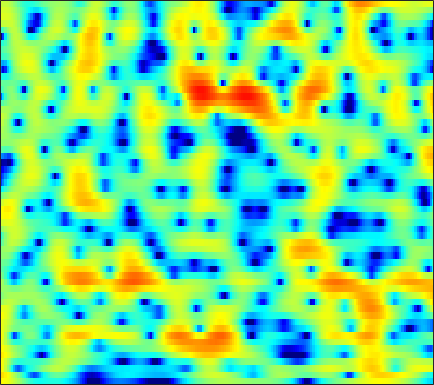

The table this chart was drawn from, first rows:
4.7501, 4.5504, 4.2294, 3.8427, 3.5084, 3.0002, 2.4258, 1.9478, 1.2566, 0.50539, -0.29151, -0.90625, -1.7129, -2.4769, -2.9926, -3.5594, -3.9508, -4.0938, -4.1463, -4.0738, -3.9217, -3.7677, -3.5958, -3.4748
5.892, 5.498, 4.883, 4.166, 3.566, 2.684, 1.713, 0.9182, -0.2312, -1.506, -2.951, -4.168, -6.01, -8.11, -9.694, -11.14, -10.72, -9.418, -7.393, -5.592, -4.115, -3.238, -2.323, -1.659
4.816, 3.874, 2.338, 0.4484, -1.24, -3.932, -7.063, -9.293, -10.44, -9.138, -7.305, -6.15, -4.93, -3.989, -3.415, -2.716, -2.038, -1.543, -0.8766, -0.2283, 0.3731, 0.7843, 1.269, 1.657
4.677, 3.894, 2.717, 1.414, 0.3986, -0.9268, -2.054, -2.679, -3.158, -3.291, -3.233, -3.121, -2.987, -2.905, -2.872, -2.833, -2.779, -2.698, -2.506, -2.179, -1.725, -1.318, -0.7118, -0.1009
5.438, 4.957, 4.272, 3.551, 2.99, 2.244, 1.503, 0.9572, 0.2328, -0.504, -1.274, -1.905, -2.854, -4.003, -5.058, -6.76, -9.075, -11.41, -15.58, -17.71, -13.44, -10.23, -7.003, -4.609
4.781, 4.298, 3.608, 2.886, 2.34, 1.626, 0.9458, 0.4655, -0.1551, -0.7522, -1.344, -1.817, -2.47, -3.197, -3.781, -4.634, -5.513, -6.104, -6.659, -6.721, -6.193, -5.497, -4.348, -3.112
4.048, 3.245, 1.993, 0.5642, -0.546, -1.933, -2.932, -3.291, -3.237, -2.823, -2.379, -2.113, -1.865, -1.829, -1.878, -2.048, -2.29, -2.472, -2.685, -2.785, -2.698, -2.464, -1.95, -1.226
4.669, 3.7, 1.96, -0.4256, -2.832, -7.192, -11.85, -10.65, -6.551, -3.668, -1.851, -0.9826, -0.2678, 0.02388, -0.005479, -0.371, -1.07, -1.852, -3.284, -5.264, -7.697, -9.147, -8.487, -5.539
4.004, 3.552, 2.79, 1.903, 1.221, 0.3992, -0.2073, -0.4861, -0.6234, -0.5909, -0.4943, -0.4137, -0.3761, -0.47, -0.6367, -1.018, -1.622, -2.241, -3.276, -4.532, -5.759, -6.295, -6.006, -4.702
3.865, 3.554, 3.031, 2.4, 1.879, 1.139, 0.3745, -0.1813, -0.8519, -1.408, -1.802, -1.968, -2.033, -1.938, -1.815, -1.648, -1.527, -1.475, -1.444, -1.454, -1.447, -1.411, -1.266, -1.051
4.523, 4.201, 3.651, 2.929, 2.259, 1.142, -0.2656, -1.559, -3.631, -6.096, -8.375, -8.87, -7.482, -5.361, -3.914, -2.371, -1.237, -0.6155, -0.01317, 0.3662, 0.5682, 0.615, 0.5862, 0.4749
3.685, 3.665, 3.488, 3.093, 2.628, 1.76, 0.5582, -0.5985, -2.507, -4.757, -6.736, -7.126, -5.832, -3.822, -2.464, -1.012, 0.03521, 0.6099, 1.085, 1.298, 1.281, 1.1, 0.6568, 0.009664
0.6596, 1.344, 1.92, 2.18, 2.209, 2.064, 1.764, 1.46, 1.011, 0.6126, 0.3357, 0.2476, 0.2858, 0.4867, 0.6958, 0.9625, 1.157, 1.239, 1.211, 0.9916, 0.5697, 0.1155, -0.76, -2.012
-0.2718, 0.3442, 0.8955, 1.218, 1.345, 1.411, 1.401, 1.38, 1.331, 1.287, 1.247, 1.232, 1.213, 1.173, 1.121, 1.025, 0.8596, 0.6826, 0.3941, 0.03882, -0.4, -0.7648, -1.328, -2.008
1.034, 0.8866, 0.6219, 0.2971, 0.04853, -0.2286, -0.3702, -0.3551, -0.1911, 0.06377, 0.3434, 0.5133, 0.6649, 0.6686, 0.5502, 0.2295, -0.2503, -0.7233, -1.42, -2.09, -2.553, -2.674, -2.457, -1.925
1.579, 0.7654, -0.6239, -2.41, -3.979, -6.071, -7.052, -6.492, -4.755, -2.981, -1.6, -0.8567, -0.2077, 0.07421, 0.04864, -0.3533, -1.215, -2.239, -4.331, -7.69, -13.34, -15.54, -8.973, -4.261
0.03166, -0.8775, -2.513, -4.74, -6.922, -10.35, -12.43, -11.12, -8.189, -5.84, -4.178, -3.256, -2.406, -1.887, -1.684, -1.645, -1.922, -2.315, -3.105, -3.999, -4.537, -4.359, -3.143, -1.315
-1.111, -1.509, -2.24, -3.13, -3.853, -4.738, -5.414, -5.745, -5.928, -5.889, -5.718, -5.481, -5.039, -4.481, -4.038, -3.439, -2.868, -2.464, -1.954, -1.468, -0.8959, -0.397, 0.3685, 1.219
-0.6712, -0.7299, -1.017, -1.534, -2.05, -2.907, -3.949, -4.882, -6.329, -8.024, -9.751, -10.65, -10.5, -8.951, -7.493, -5.678, -4.115, -3.107, -1.898, -0.8268, 0.114, 0.7756, 1.597, 2.342
0.4209, 0.4969, 0.4084, 0.09129, -0.3114, -1.127, -2.287, -3.43, -5.456, -8.308, -12.37, -15.97, -15.73, -11.53, -9.058, -6.645, -4.871, -3.772, -2.483, -1.271, -0.1178, 0.688, 1.669, 2.517
0.437, 0.7711, 1.093, 1.228, 1.171, 0.8666, 0.2847, -0.3144, -1.318, -2.47, -3.598, -4.33, -5.062, -5.52, -5.787, -6.102, -6.313, -6.244, -5.578, -4.242, -2.528, -1.246, 0.2708, 1.51
-1.988, -0.6916, 0.6538, 1.567, 1.995, 2.285, 2.27, 2.078, 1.627, 0.987, 0.1918, -0.5244, -1.654, -3.067, -4.426, -6.961, -11.22, -17.49, -23.08, -10.81, -5.937, -3.545, -1.276, 0.2948
-3.155, -1.364, 0.3797, 1.559, 2.154, 2.633, 2.819, 2.792, 2.557, 2.122, 1.496, 0.9268, 0.02054, -1.04, -1.925, -3.188, -4.375, -5.01, -5.156, -4.516, -3.413, -2.541, -1.513, -0.7009
0.4449, 1.022, 1.73, 2.284, 2.586, 2.802, 2.824, 2.727, 2.457, 2.046, 1.524, 1.083, 0.4485, -0.2128, -0.6913, -1.277, -1.752, -2.02, -2.222, -2.263, -2.216, -2.157, -2.103, -2.139
2.862, 3.071, 3.299, 3.434, 3.454, 3.344, 3.071, 2.756, 2.217, 1.573, 0.8757, 0.3418, -0.3107, -0.8728, -1.213, -1.567, -1.83, -1.991, -2.194, -2.377, -2.59, -2.78, -3.106, -3.587
4.124, 4.369, 4.566, 4.593, 4.469, 4.117, 3.513, 2.888, 1.817, 0.4915, -1.005, -2.123, -3.343, -3.951, -4.023, -3.786, -3.509, -3.37, -3.363, -3.512, -3.753, -3.958, -4.229, -4.522
4.117, 4.614, 5.034, 5.166, 5.076, 4.674, 3.916, 3.083, 1.515, -0.7433, -4.046, -7.717, -16.62, -16.74, -10.87, -7.204, -5.537, -5.069, -5.149, -5.927, -7.112, -7.945, -8.237, -7.299
2.419, 3.076, 3.704, 4.056, 4.151, 4.016, 3.579, 3.026, 1.978, 0.5559, -1.204, -2.606, -4.173, -4.792, -4.694, -4.288, -4.136, -4.394, -5.365, -7.322, -10.81, -15.15, -18.72, -11.69
-0.6328, 0.00798, 0.7771, 1.413, 1.782, 2.105, 2.224, 2.169, 1.94, 1.558, 1.057, 0.6566, 0.1335, -0.3329, -0.6432, -1.063, -1.559, -2.026, -2.809, -3.697, -4.554, -5.016, -5.144, -4.58
-5.093, -4.129, -2.835, -1.63, -0.8468, 0.05217, 0.7532, 1.162, 1.554, 1.784, 1.877, 1.865, 1.756, 1.55, 1.346, 0.9841, 0.5225, 0.1315, -0.4775, -1.104, -1.727, -2.137, -2.546, -2.708
-11.5, -9.029, -6.443, -4.378, -3.072, -1.597, -0.3593, 0.4344, 1.306, 1.982, 2.484, 2.745, 2.951, 2.995, 2.915, 2.677, 2.282, 1.878, 1.209, 0.3484, -0.6934, -1.601, -2.974, -4.483
-12.61, -10.88, -8.665, -6.636, -5.232, -3.468, -1.872, -0.7942, 0.4885, 1.578, 2.444, 2.951, 3.431, 3.69, 3.739, 3.623, 3.3, 2.907, 2.199, 1.227, -0.0474, -1.287, -3.476, -6.725
-14.92, -13.79, -12.15, -10.45, -9.07, -7.059, -4.931, -3.389, -1.512, 0.08274, 1.355, 2.099, 2.816, 3.239, 3.379, 3.344, 3.086, 2.764, 2.177, 1.45, 0.592, -0.1191, -1.118, -2.066
-18.43, -16.9, -16.76, -18.15, -18.07, -13.74, -8.855, -5.965, -2.959, -0.7342, 0.8915, 1.778, 2.571, 2.975, 3.056, 2.894, 2.472, 2.053, 1.387, 0.7498, 0.2167, -0.05274, -0.2384, -0.2373
-8.585, -9.17, -10.24, -11.37, -11.19, -8.786, -5.446, -3.233, -0.7937, 1.059, 2.379, 3.062, 3.586, 3.69, 3.485, 2.844, 1.766, 0.6706, -1.071, -2.797, -3.646, -3.38, -2.26, -1.01
-1.354, -1.643, -1.85, -1.813, -1.541, -0.8871, 0.02832, 0.8001, 1.798, 2.645, 3.282, 3.584, 3.728, 3.519, 3.097, 2.119, 0.5509, -1.168, -4.523, -10.31, -17.54, -11.27, -5.824, -2.921
0.812, 0.6727, 0.5465, 0.519, 0.5493, 0.7065, 0.9471, 1.183, 1.524, 1.857, 2.135, 2.268, 2.309, 2.151, 1.887, 1.293, 0.4396, -0.3605, -1.512, -2.563, -3.098, -3.065, -2.631, -2.057
1.272, 1.138, 0.8916, 0.6107, 0.3885, 0.1162, -0.07165, -0.1382, -0.08911, 0.1228, 0.4318, 0.6877, 0.9829, 1.183, 1.24, 1.19, 0.995, 0.7814, 0.4343, 0.1033, -0.1677, -0.3201, -0.4598, -0.603
1.626, 1.377, 0.84, 0.05388, -0.6611, -1.787, -2.917, -3.58, -3.842, -3.276, -2.199, -1.318, -0.2561, 0.5752, 1.024, 1.424, 1.611, 1.644, 1.56, 1.396, 1.164, 0.9777, 0.7385, 0.4968
2.313, 1.934, 1.129, -0.1181, -1.405, -3.858, -7.77, -12.87, -22.55, -10.41, -5.311, -2.983, -0.8503, 0.5532, 1.26, 1.857, 2.127, 2.147, 1.986, 1.647, 1.204, 0.8649, 0.4572, 0.1967
2.71, 2.373, 1.729, 0.8554, -0.0007551, -1.363, -2.87, -3.822, -4.228, -3.41, -1.951, -0.8398, 0.4344, 1.365, 1.849, 2.183, 2.181, 1.928, 1.301, 0.3007, -1, -2.101, -3.464, -4.059
1.666, 1.539, 1.365, 1.166, 0.965, 0.667, 0.362, 0.2087, 0.1751, 0.3467, 0.7053, 1.054, 1.509, 1.909, 2.108, 2.163, 1.908, 1.484, 0.497, -1.075, -3.525, -6.295, -12.77, -29.59
-1.953, -1.438, -0.5938, 0.07927, 0.4484, 0.7035, 0.7652, 0.7169, 0.5869, 0.5123, 0.5797, 0.7487, 1.118, 1.572, 1.869, 2.143, 2.164, 1.995, 1.427, 0.4775, -0.8319, -1.966, -3.393, -4.199
-10.15, -5.635, -2.414, -0.6453, 0.09163, 0.4965, 0.3694, -0.06507, -1.026, -2.227, -3.104, -3.032, -1.804, -0.1527, 0.9921, 2.196, 2.979, 3.27, 3.35, 3.098, 2.595, 2.087, 1.322, 0.4503
-2.293, -1.721, -0.7924, -0.04148, 0.2497, 0.2646, -0.2939, -1.152, -3.146, -6.841, -14.71, -16.65, -7.056, -2.385, -0.1789, 1.788, 3.011, 3.561, 3.933, 3.959, 3.687, 3.317, 2.608, 1.649
-0.9565, -1.083, -1.044, -0.8947, -0.7546, -0.6729, -0.8048, -1.048, -1.567, -2.156, -2.482, -2.307, -1.453, -0.2625, 0.6256, 1.576, 2.227, 2.531, 2.66, 2.535, 2.195, 1.837, 1.232, 0.5495
-3.473, -3.848, -3.77, -3.135, -2.463, -1.568, -0.7698, -0.3044, 0.1835, 0.5733, 0.9213, 1.19, 1.548, 1.895, 2.103, 2.265, 2.251, 2.101, 1.709, 1.106, 0.3644, -0.2409, -0.9937, -1.581
-11.01, -14.92, -12.31, -7.306, -4.718, -2.209, -0.4199, 0.5997, 1.641, 2.399, 2.949, 3.243, 3.486, 3.566, 3.5, 3.249, 2.757, 2.19, 1.182, -0.1717, -1.921, -3.483, -5.656, -7.187
-7.098, -7.952, -7.187, -4.985, -3.235, -1.215, 0.3723, 1.332, 2.355, 3.099, 3.612, 3.852, 4.001, 3.949, 3.768, 3.328, 2.618, 1.871, 0.5761, -1.195, -3.659, -6.167, -11.04, -18.74
-2.734, -2.643, -2.217, -1.48, -0.7982, 0.1638, 1.075, 1.672, 2.338, 2.843, 3.171, 3.305, 3.343, 3.213, 3.019, 2.597, 1.984, 1.402, 0.4303, -0.8099, -2.248, -3.448, -4.988, -6.205
-1.862, -1.595, -1.077, -0.4169, 0.1096, 0.8168, 1.457, 1.866, 2.262, 2.508, 2.605, 2.597, 2.487, 2.298, 2.115, 1.829, 1.497, 1.211, 0.716, 0.1454, -0.5259, -1.072, -1.897, -2.761
-3.652, -3.25, -2.163, -0.8704, 0.03758, 1.022, 1.71, 2.031, 2.213, 2.122, 1.827, 1.514, 1.053, 0.6583, 0.4392, 0.3272, 0.3774, 0.4616, 0.605, 0.7228, 0.712, 0.6358, 0.3896, -0.03914
-20.31, -11.76, -5.124, -1.665, -0.01136, 1.372, 2.081, 2.215, 1.973, 1.248, 0.07127, -1.086, -2.81, -4.321, -4.849, -4.495, -3.379, -2.399, -1.093, -0.01217, 0.8791, 1.377, 1.873, 2.104
-2.388, -2.005, -0.7115, 0.6647, 1.462, 2.12, 2.26, 2.03, 1.218, -0.1939, -2.372, -4.657, -9.097, -17.4, -33.62, -15.21, -10.13, -7.652, -5.1, -2.971, -1.102, 0.0624, 1.304, 2.206
2.345, 2.374, 2.509, 2.653, 2.691, 2.57, 2.162, 1.656, 0.6264, -0.8438, -2.766, -4.504, -7.162, -9.919, -11.69, -13.62, -14.88, -14.63, -11.49, -7.614, -4.41, -2.508, -0.579, 0.842
3.241, 3.277, 3.245, 3.103, 2.913, 2.51, 1.925, 1.342, 0.389, -0.7937, -2.196, -3.395, -5.194, -7.257, -9.034, -11.86, -15.28, -16.2, -12.52, -8.373, -5.181, -3.327, -1.415, -0.02791
2.874, 2.934, 2.881, 2.678, 2.425, 1.953, 1.33, 0.7624, -0.08088, -0.9982, -1.974, -2.709, -3.674, -4.597, -5.21, -5.849, -6.103, -5.945, -5.227, -4.075, -2.836, -1.915, -0.8303, 0.02886
2.335, 2.405, 2.361, 2.142, 1.845, 1.286, 0.5425, -0.1144, -1.083, -2.037, -2.827, -3.246, -3.524, -3.518, -3.388, -3.107, -2.694, -2.325, -1.806, -1.23, -0.6727, -0.2994, 0.1319, 0.4703
